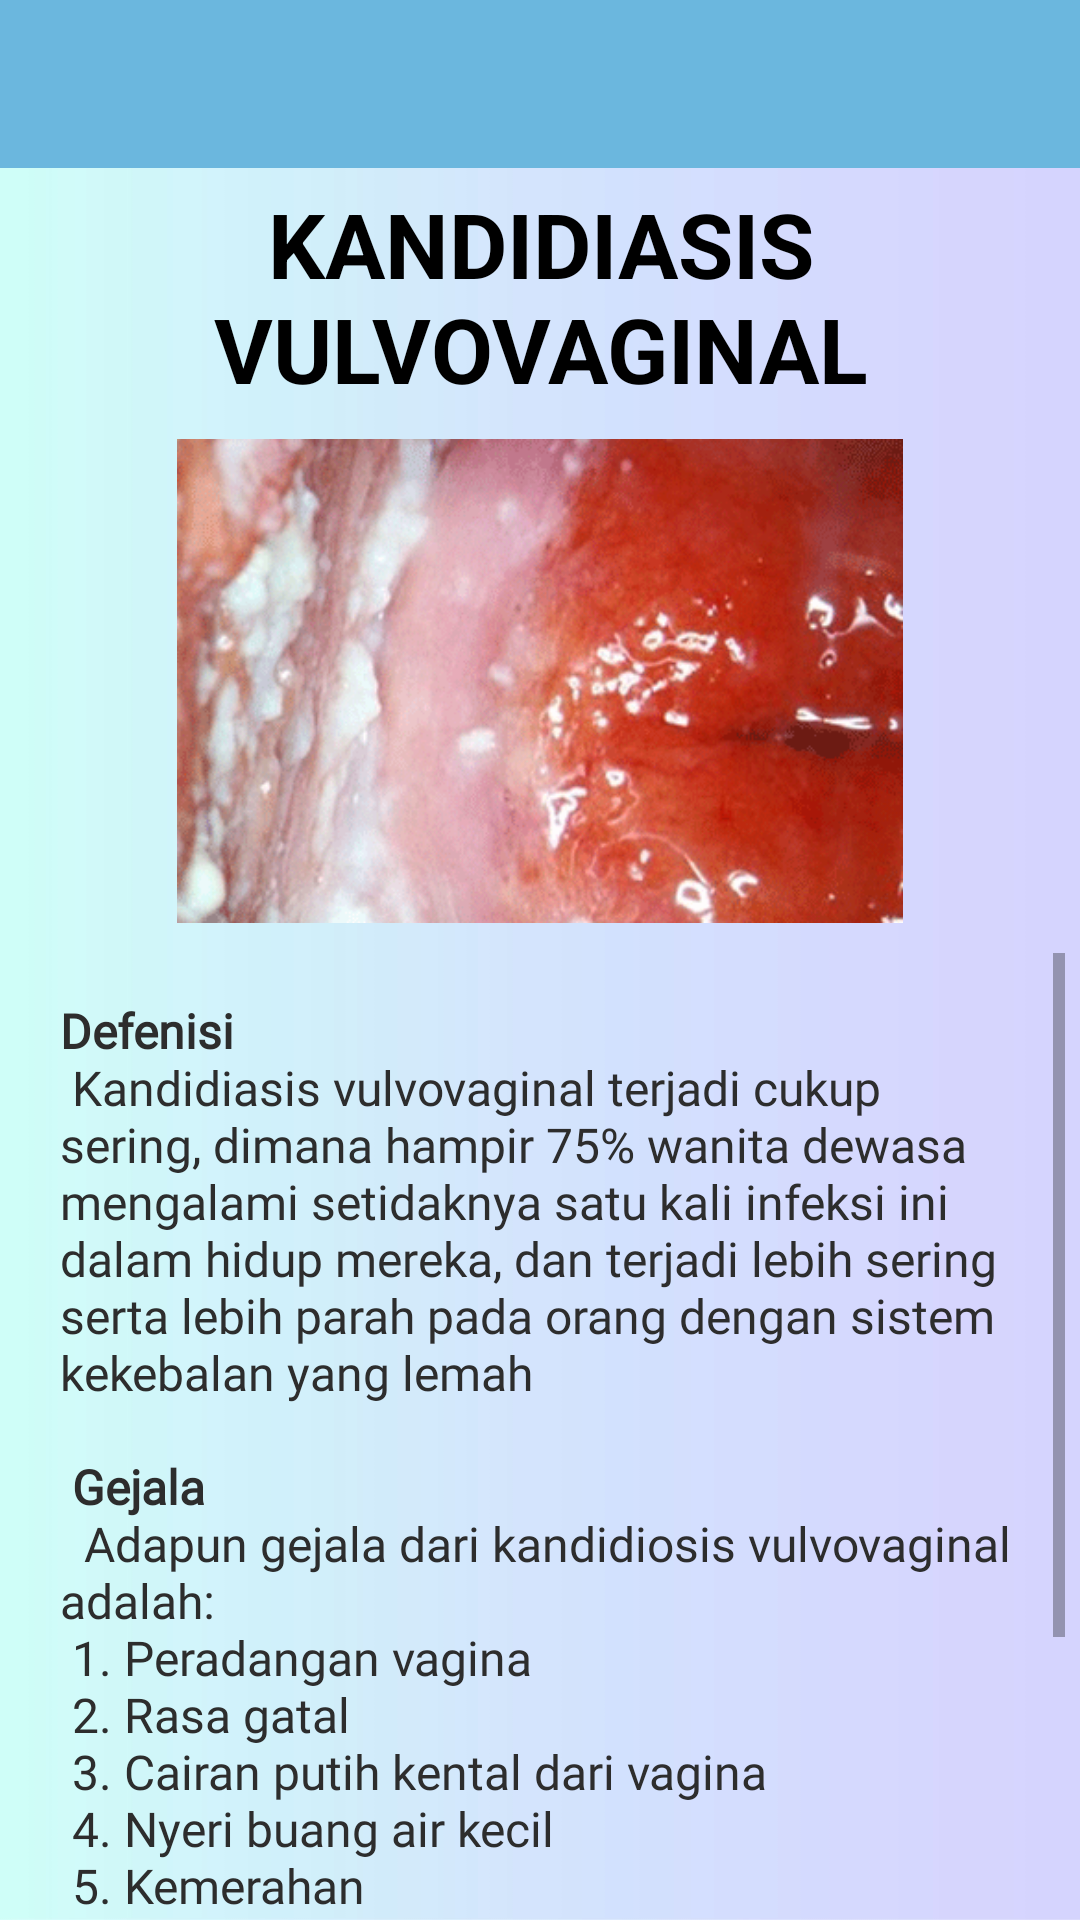

Android layout source for this screen:
<!-- AndroidManifest.xml: application theme AppTheme -->
<!-- res/layout/activity_kandidiasis.xml -->
<?xml version="1.0" encoding="utf-8"?>
<LinearLayout xmlns:android="http://schemas.android.com/apk/res/android"
    xmlns:app="http://schemas.android.com/apk/res-auto"
    xmlns:tools="http://schemas.android.com/tools"
    android:layout_width="match_parent"
    android:layout_height="match_parent"
    android:orientation="vertical"
    android:weightSum="10"
    android:background="@drawable/background_app"
    tools:context=".KandidiasisActivity">

    <android.support.v7.widget.Toolbar
        android:layout_width="match_parent"
        android:layout_height="wrap_content"
        android:id="@+id/tool"
        android:background="@color/colorBantuan">

    </android.support.v7.widget.Toolbar>

    <TextView
        android:layout_width="match_parent"
        android:layout_height="wrap_content"
        android:padding="5dp"
        android:gravity="center"
        android:textAllCaps="true"
        android:textStyle="bold"
        android:textSize="30sp"
        android:textColor="#000"
        android:text="Kandidiasis Vulvovaginal"/>

    <ImageView
        android:src="@drawable/p18"
        android:layout_width="match_parent"
        android:layout_height="match_parent"
        android:padding="5dp"
        android:layout_weight="6"/>

    <ScrollView
        android:layout_width="match_parent"
        android:layout_height="match_parent"
        android:layout_weight="4"
        android:padding="5dp">

        <LinearLayout
            android:layout_width="match_parent"
            android:layout_height="wrap_content"
            android:padding="15dp"
            android:orientation="vertical">

            <TextView
                android:layout_width="wrap_content"
                android:layout_height="wrap_content"
                android:textColor="#2d2d2d"
                android:textSize="16sp"
                android:fontFamily="@font/montserrat_regular"
                android:text="@string/Kandidosis"/>

        </LinearLayout>

    </ScrollView>

</LinearLayout>
<!-- resources referenced by this layout -->
<resources>
  <color name="colorBantuan">#ff6bb7de</color>
  <!-- drawable background_app: jpg bitmap (drawable, 72859 bytes) -->
  <!-- drawable p18: gif bitmap (drawable, 79030 bytes) -->
  <string name="Kandidosis">
          <b>Defenisi</b>\n
          <br>Kandidiasis vulvovaginal terjadi cukup sering, dimana hampir 75% wanita dewasa mengalami setidaknya
              satu kali infeksi ini dalam hidup mereka, dan terjadi lebih sering serta lebih parah pada
              orang dengan sistem kekebalan yang lemah</br>\n\n
  
          <b>Gejala</b>\n
          <br> Adapun gejala dari kandidiosis vulvovaginal adalah:</br>\n
  
          <br>1. Peradangan vagina </br>\n
          <br>2. Rasa gatal</br>\n
          <br>3. Cairan putih kental dari vagina </br>\n
          <br>4. Nyeri buang air kecil </br>\n
          <br>5. Kemerahan</br>\n\n
  
          <b>Penanganan</b>\n
          Pemberian obat golongan azole seperti fluconazole, itraconazole, dan
          voriconazole serta obat golongan polyene seperti amphotericin B dan nystatin.
      </string>
  <style name="AppTheme" parent="Theme.AppCompat.Light.NoActionBar">
          
          <item name="colorPrimary">@color/colorPrimary</item>
          <item name="colorPrimaryDark">@color/colorPrimary</item>
          <item name="colorAccent">@color/colorAccent</item>
      </style>
  <color name="colorPrimary">#3896df</color>
  <color name="colorAccent">#2962ff</color>
</resources>
